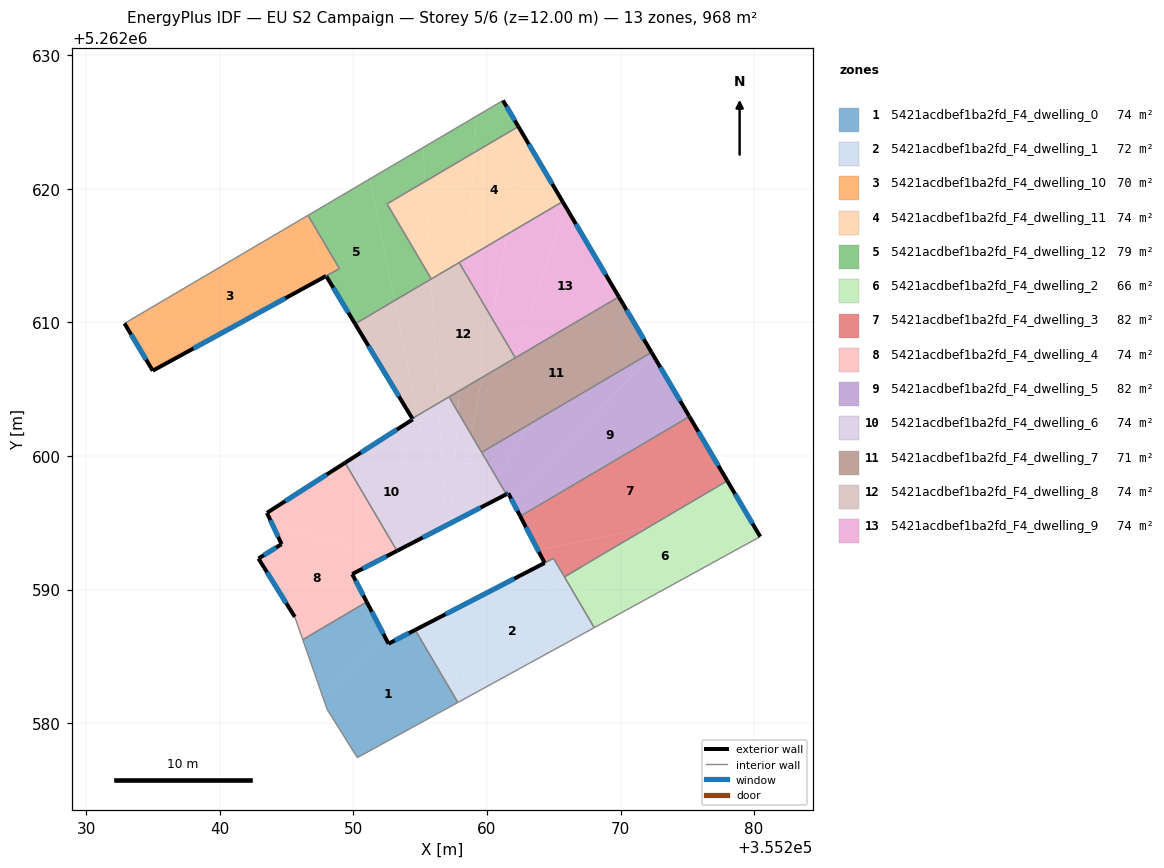
=== STOREY PLAN SPEC (per zone: floor XY polygon, exterior-wall plan segments, windows/doors) ===
zone 1: 5421acdbef1ba2fd_F4_dwelling_0  (74.5 m²)
  floor: (355254.62, 5262586.97) (355257.82, 5262581.54) (355250.29, 5262577.42) (355248.04, 5262581.02) (355247.69, 5262582.00) (355252.31, 5262586.55) (355252.63, 5262585.94)
  floor: (355251.00, 5262589.07) (355252.31, 5262586.55) (355247.69, 5262582.00) (355246.21, 5262586.25)
  exterior wall: (355252.63, 5262585.94) – (355251.00, 5262589.07)  [3.5 m]
    window: (355252.25, 5262586.68) – (355251.38, 5262588.33)  [3.0 m²]
  exterior wall: (355254.62, 5262586.97) – (355252.63, 5262585.94)  [2.2 m]
    window: (355254.16, 5262586.73) – (355253.10, 5262586.18)  [1.9 m²]
  interior walls: 5
zone 2: 5421acdbef1ba2fd_F4_dwelling_1  (71.7 m²)
  floor: (355266.32, 5262590.06) (355268.03, 5262587.14) (355257.87, 5262581.57) (355257.35, 5262588.39) (355261.97, 5262590.78)
  floor: (355257.35, 5262588.39) (355257.87, 5262581.57) (355257.82, 5262581.54) (355254.62, 5262586.97)
  floor: (355266.82, 5262591.55) (355265.80, 5262590.95) (355266.32, 5262590.06) (355261.97, 5262590.78) (355264.98, 5262592.33) (355265.79, 5262590.95)
  exterior wall: (355264.32, 5262591.99) – (355254.62, 5262586.97)  [10.9 m]
    window: (355262.04, 5262590.81) – (355256.90, 5262588.15)  [9.2 m²]
  interior walls: 7
zone 3: 5421acdbef1ba2fd_F4_dwelling_10  (69.8 m²)
  floor: (355246.41, 5262617.91) (355248.11, 5262613.56) (355234.97, 5262606.38) (355232.86, 5262609.93)
  floor: (355246.60, 5262618.02) (355248.96, 5262614.02) (355248.11, 5262613.56) (355246.41, 5262617.91) (355246.46, 5262617.93)
  exterior wall: (355234.97, 5262606.38) – (355247.95, 5262613.48)  [14.8 m]
    window: (355238.02, 5262608.05) – (355244.91, 5262611.81)  [12.5 m²]
  exterior wall: (355232.86, 5262609.93) – (355234.97, 5262606.38)  [4.1 m]
    window: (355233.36, 5262609.09) – (355234.48, 5262607.22)  [3.5 m²]
  interior walls: 3
zone 4: 5421acdbef1ba2fd_F4_dwelling_11  (74.5 m²)
  floor: (355262.35, 5262624.67) (355262.76, 5262623.96) (355261.47, 5262616.58) (355258.56, 5262614.86) (355259.04, 5262622.72)
  floor: (355259.04, 5262622.72) (355258.56, 5262614.86) (355255.83, 5262613.25) (355255.81, 5262613.30) (355255.37, 5262620.55)
  floor: (355262.76, 5262623.96) (355265.67, 5262619.04) (355261.47, 5262616.58)
  floor: (355255.37, 5262620.55) (355255.81, 5262613.30) (355252.52, 5262618.88)
  exterior wall: (355265.67, 5262619.04) – (355262.35, 5262624.67)  [6.5 m]
    window: (355264.89, 5262620.36) – (355263.13, 5262623.35)  [5.5 m²]
  interior walls: 4
zone 5: 5421acdbef1ba2fd_F4_dwelling_12  (79.1 m²)
  floor: (355251.22, 5262620.74) (355253.06, 5262611.62) (355250.13, 5262609.89) (355248.47, 5262612.63) (355248.11, 5262613.56) (355248.96, 5262614.02) (355246.60, 5262618.02) (355246.62, 5262618.03)
  floor: (355255.22, 5262623.09) (355255.37, 5262620.55) (355252.52, 5262618.88) (355255.81, 5262613.30) (355255.81, 5262613.24) (355253.06, 5262611.62) (355251.22, 5262620.74)
  floor: (355248.11, 5262613.56) (355248.47, 5262612.63) (355247.99, 5262613.42) (355247.96, 5262613.48)
  floor: (355259.21, 5262625.45) (355259.04, 5262622.72) (355255.37, 5262620.55) (355255.22, 5262623.09)
  floor: (355261.20, 5262626.62) (355262.35, 5262624.67) (355259.04, 5262622.72) (355259.21, 5262625.45)
  exterior wall: (355262.35, 5262624.67) – (355261.20, 5262626.62)  [2.3 m]
    window: (355262.08, 5262625.12) – (355261.47, 5262626.16)  [1.9 m²]
  exterior wall: (355247.99, 5262613.42) – (355250.13, 5262609.89)  [4.1 m]
    window: (355248.49, 5262612.59) – (355249.63, 5262610.72)  [3.5 m²]
  exterior wall: (355247.96, 5262613.48) – (355247.99, 5262613.42)  [0.1 m]
    window: (355247.97, 5262613.47) – (355247.99, 5262613.44)  [0.1 m²]
  interior walls: 6
zone 6: 5421acdbef1ba2fd_F4_dwelling_2  (65.6 m²)
  floor: (355279.20, 5262596.10) (355280.46, 5262593.96) (355271.72, 5262589.17) (355266.33, 5262590.06) (355265.80, 5262590.95) (355272.05, 5262594.63)
  floor: (355271.72, 5262589.17) (355268.04, 5262587.15) (355266.33, 5262590.06)
  floor: (355277.99, 5262598.14) (355279.20, 5262596.10) (355272.05, 5262594.63)
  exterior wall: (355280.46, 5262593.96) – (355277.99, 5262598.14)  [4.9 m]
    window: (355279.88, 5262594.94) – (355278.57, 5262597.16)  [4.1 m²]
  interior walls: 4
zone 7: 5421acdbef1ba2fd_F4_dwelling_3  (81.6 m²)
  floor: (355272.05, 5262594.63) (355266.82, 5262591.55) (355265.79, 5262590.95) (355264.98, 5262592.33) (355264.32, 5262591.99) (355263.82, 5262592.95)
  floor: (355275.16, 5262602.95) (355277.99, 5262598.14) (355265.79, 5262590.95) (355266.82, 5262591.55) (355272.05, 5262594.63) (355263.82, 5262592.95) (355262.49, 5262595.49)
  exterior wall: (355277.99, 5262598.14) – (355275.16, 5262602.95)  [5.6 m]
    window: (355277.33, 5262599.27) – (355275.82, 5262601.82)  [4.7 m²]
  exterior wall: (355262.49, 5262595.49) – (355264.32, 5262591.99)  [3.9 m]
    window: (355262.92, 5262594.67) – (355263.89, 5262592.81)  [3.3 m²]
  interior walls: 5
zone 8: 5421acdbef1ba2fd_F4_dwelling_4  (74.5 m²)
  floor: (355252.55, 5262592.53) (355249.91, 5262591.16) (355251.00, 5262589.07) (355246.21, 5262586.25) (355245.61, 5262587.95) (355242.89, 5262592.32) (355244.62, 5262593.40) (355243.91, 5262594.92)
  floor: (355249.38, 5262599.49) (355253.26, 5262592.89) (355252.55, 5262592.53) (355243.91, 5262594.92) (355243.53, 5262595.74)
  exterior wall: (355242.89, 5262592.32) – (355245.61, 5262587.95)  [5.1 m]
    window: (355243.53, 5262591.29) – (355244.97, 5262588.98)  [4.3 m²]
  exterior wall: (355244.62, 5262593.40) – (355242.89, 5262592.32)  [2.0 m]
    window: (355244.22, 5262593.15) – (355243.30, 5262592.57)  [1.7 m²]
  exterior wall: (355243.53, 5262595.74) – (355244.62, 5262593.40)  [2.6 m]
    window: (355243.78, 5262595.19) – (355244.36, 5262593.95)  [2.2 m²]
  exterior wall: (355249.38, 5262599.49) – (355243.53, 5262595.74)  [6.9 m]
    window: (355248.00, 5262598.61) – (355244.90, 5262596.62)  [5.9 m²]
  exterior wall: (355249.91, 5262591.16) – (355253.26, 5262592.89)  [3.8 m]
    window: (355250.70, 5262591.56) – (355252.48, 5262592.49)  [3.2 m²]
  exterior wall: (355251.00, 5262589.07) – (355249.91, 5262591.16)  [2.4 m]
    window: (355250.74, 5262589.56) – (355250.16, 5262590.67)  [2.0 m²]
  interior walls: 3
zone 9: 5421acdbef1ba2fd_F4_dwelling_5  (82.2 m²)
  floor: (355272.40, 5262607.63) (355275.13, 5262602.99) (355275.16, 5262602.95) (355262.49, 5262595.49) (355261.91, 5262596.61)
  floor: (355272.32, 5262607.76) (355272.40, 5262607.63) (355261.91, 5262596.61) (355261.59, 5262597.21) (355261.45, 5262597.13) (355260.79, 5262598.25) (355263.00, 5262602.27)
  floor: (355263.00, 5262602.27) (355260.79, 5262598.25) (355259.81, 5262599.91) (355260.01, 5262600.51)
  floor: (355260.01, 5262600.51) (355259.81, 5262599.91) (355259.60, 5262600.27)
  exterior wall: (355261.45, 5262597.13) – (355261.59, 5262597.21)  [0.2 m]
    window: (355261.48, 5262597.15) – (355261.56, 5262597.19)  [0.1 m²]
  exterior wall: (355275.13, 5262602.99) – (355272.32, 5262607.76)  [5.5 m]
    window: (355274.47, 5262604.11) – (355272.98, 5262606.64)  [4.7 m²]
  exterior wall: (355275.16, 5262602.95) – (355275.13, 5262602.99)  [0.0 m]
  exterior wall: (355261.59, 5262597.21) – (355262.49, 5262595.49)  [1.9 m]
    window: (355261.81, 5262596.80) – (355262.28, 5262595.89)  [1.6 m²]
  interior walls: 3
zone 10: 5421acdbef1ba2fd_F4_dwelling_6  (74.5 m²)
  floor: (355253.09, 5262601.88) (355256.04, 5262594.33) (355253.26, 5262592.89) (355249.38, 5262599.49)
  floor: (355254.80, 5262603.03) (355256.51, 5262594.57) (355256.04, 5262594.33) (355253.09, 5262601.88) (355254.45, 5262602.74) (355254.41, 5262602.81)
  floor: (355257.16, 5262604.42) (355257.84, 5262603.27) (355257.32, 5262595.00) (355256.92, 5262594.79) (355256.37, 5262603.96)
  floor: (355256.37, 5262603.96) (355256.92, 5262594.79) (355256.51, 5262594.57) (355254.80, 5262603.03)
  floor: (355257.84, 5262603.27) (355258.85, 5262601.55) (355257.75, 5262595.21) (355257.32, 5262595.00)
  floor: (355258.85, 5262601.55) (355261.45, 5262597.13) (355257.75, 5262595.21)
  exterior wall: (355254.45, 5262602.74) – (355249.38, 5262599.49)  [6.0 m]
    window: (355253.26, 5262601.98) – (355250.57, 5262600.26)  [5.1 m²]
  exterior wall: (355254.41, 5262602.81) – (355254.45, 5262602.74)  [0.1 m]
    window: (355254.42, 5262602.79) – (355254.44, 5262602.76)  [0.1 m²]
  exterior wall: (355253.26, 5262592.89) – (355261.45, 5262597.13)  [9.2 m]
    window: (355255.19, 5262593.89) – (355259.53, 5262596.14)  [7.8 m²]
  interior walls: 4
zone 11: 5421acdbef1ba2fd_F4_dwelling_7  (71.2 m²)
  floor: (355257.94, 5262604.88) (355257.84, 5262603.27) (355257.16, 5262604.42)
  floor: (355259.61, 5262605.87) (355258.85, 5262601.55) (355257.84, 5262603.27) (355257.94, 5262604.88)
  floor: (355269.87, 5262611.91) (355272.32, 5262607.76) (355259.60, 5262600.27) (355258.85, 5262601.55) (355259.61, 5262605.87)
  exterior wall: (355272.32, 5262607.76) – (355269.87, 5262611.91)  [4.8 m]
    window: (355271.75, 5262608.74) – (355270.45, 5262610.94)  [4.1 m²]
  interior walls: 4
zone 12: 5421acdbef1ba2fd_F4_dwelling_8  (74.5 m²)
  floor: (355255.81, 5262613.24) (355256.37, 5262603.96) (355254.80, 5262603.03) (355253.06, 5262611.62)
  floor: (355257.92, 5262614.48) (355262.12, 5262607.35) (355256.37, 5262603.96) (355255.81, 5262613.24)
  floor: (355253.06, 5262611.62) (355254.80, 5262603.03) (355254.41, 5262602.81) (355250.13, 5262609.89)
  exterior wall: (355250.13, 5262609.89) – (355254.41, 5262602.81)  [8.3 m]
    window: (355251.13, 5262608.23) – (355253.40, 5262604.47)  [7.0 m²]
  interior walls: 5
zone 13: 5421acdbef1ba2fd_F4_dwelling_9  (74.5 m²)
  floor: (355265.89, 5262618.66) (355269.07, 5262613.28) (355267.57, 5262610.55) (355262.25, 5262607.42)
  floor: (355265.67, 5262619.04) (355265.89, 5262618.66) (355262.25, 5262607.42) (355262.12, 5262607.35) (355260.38, 5262610.30) (355261.47, 5262616.58)
  floor: (355269.07, 5262613.28) (355269.87, 5262611.91) (355267.57, 5262610.55)
  floor: (355261.47, 5262616.58) (355260.38, 5262610.30) (355258.47, 5262613.54) (355258.56, 5262614.86)
  floor: (355258.56, 5262614.86) (355258.47, 5262613.54) (355257.92, 5262614.48)
  exterior wall: (355269.87, 5262611.91) – (355265.67, 5262619.04)  [8.3 m]
    window: (355268.88, 5262613.59) – (355266.65, 5262617.37)  [7.0 m²]
  interior walls: 3

=== DERIVED (storey summary) ===
Building: EU S2 Campaign
Storey: 5 of 6  (floor level z = 12.00 m)
Storey gross floor area: 968.1 m²
Zones on this storey: 13
  - 5421acdbef1ba2fd_F4_dwelling_0: floor 74.5 m²; exterior wall 5.8 m (17.3 m²); 2 window(s) 4.9 m²; WWR 28.1%
  - 5421acdbef1ba2fd_F4_dwelling_1: floor 71.7 m²; exterior wall 10.9 m (32.7 m²); 1 window(s) 9.2 m²; WWR 28.1%
  - 5421acdbef1ba2fd_F4_dwelling_10: floor 69.8 m²; exterior wall 18.9 m (56.8 m²); 2 window(s) 16.0 m²; WWR 28.1%
  - 5421acdbef1ba2fd_F4_dwelling_11: floor 74.5 m²; exterior wall 6.5 m (19.6 m²); 1 window(s) 5.5 m²; WWR 28.1%
  - 5421acdbef1ba2fd_F4_dwelling_12: floor 79.1 m²; exterior wall 6.5 m (19.4 m²); 3 window(s) 5.4 m²; WWR 28.1%
  - 5421acdbef1ba2fd_F4_dwelling_2: floor 65.6 m²; exterior wall 4.9 m (14.6 m²); 1 window(s) 4.1 m²; WWR 28.1%
  - 5421acdbef1ba2fd_F4_dwelling_3: floor 81.6 m²; exterior wall 9.5 m (28.6 m²); 2 window(s) 8.0 m²; WWR 28.1%
  - 5421acdbef1ba2fd_F4_dwelling_4: floor 74.5 m²; exterior wall 22.9 m (68.6 m²); 6 window(s) 19.3 m²; WWR 28.1%
  - 5421acdbef1ba2fd_F4_dwelling_5: floor 82.2 m²; exterior wall 7.7 m (23.0 m²); 3 window(s) 6.4 m²; WWR 27.9%
  - 5421acdbef1ba2fd_F4_dwelling_6: floor 74.5 m²; exterior wall 15.3 m (45.9 m²); 3 window(s) 12.9 m²; WWR 28.1%
  - 5421acdbef1ba2fd_F4_dwelling_7: floor 71.2 m²; exterior wall 4.8 m (14.5 m²); 1 window(s) 4.1 m²; WWR 28.1%
  - 5421acdbef1ba2fd_F4_dwelling_8: floor 74.5 m²; exterior wall 8.3 m (24.8 m²); 1 window(s) 7.0 m²; WWR 28.1%
  - 5421acdbef1ba2fd_F4_dwelling_9: floor 74.5 m²; exterior wall 8.3 m (24.8 m²); 1 window(s) 7.0 m²; WWR 28.1%
Zone adjacency (shared interzone walls):
  - 5421acdbef1ba2fd_F4_dwelling_0 ↔ 5421acdbef1ba2fd_F4_dwelling_1
  - 5421acdbef1ba2fd_F4_dwelling_0 ↔ 5421acdbef1ba2fd_F4_dwelling_4
  - 5421acdbef1ba2fd_F4_dwelling_1 ↔ 5421acdbef1ba2fd_F4_dwelling_2
  - 5421acdbef1ba2fd_F4_dwelling_1 ↔ 5421acdbef1ba2fd_F4_dwelling_3
  - 5421acdbef1ba2fd_F4_dwelling_10 ↔ 5421acdbef1ba2fd_F4_dwelling_12
  - 5421acdbef1ba2fd_F4_dwelling_11 ↔ 5421acdbef1ba2fd_F4_dwelling_12
  - 5421acdbef1ba2fd_F4_dwelling_11 ↔ 5421acdbef1ba2fd_F4_dwelling_8
  - 5421acdbef1ba2fd_F4_dwelling_11 ↔ 5421acdbef1ba2fd_F4_dwelling_9
  - 5421acdbef1ba2fd_F4_dwelling_12 ↔ 5421acdbef1ba2fd_F4_dwelling_8
  - 5421acdbef1ba2fd_F4_dwelling_2 ↔ 5421acdbef1ba2fd_F4_dwelling_3
  - 5421acdbef1ba2fd_F4_dwelling_3 ↔ 5421acdbef1ba2fd_F4_dwelling_5
  - 5421acdbef1ba2fd_F4_dwelling_4 ↔ 5421acdbef1ba2fd_F4_dwelling_6
  - 5421acdbef1ba2fd_F4_dwelling_5 ↔ 5421acdbef1ba2fd_F4_dwelling_6
  - 5421acdbef1ba2fd_F4_dwelling_5 ↔ 5421acdbef1ba2fd_F4_dwelling_7
  - 5421acdbef1ba2fd_F4_dwelling_6 ↔ 5421acdbef1ba2fd_F4_dwelling_7
  - 5421acdbef1ba2fd_F4_dwelling_6 ↔ 5421acdbef1ba2fd_F4_dwelling_8
  - 5421acdbef1ba2fd_F4_dwelling_7 ↔ 5421acdbef1ba2fd_F4_dwelling_8
  - 5421acdbef1ba2fd_F4_dwelling_7 ↔ 5421acdbef1ba2fd_F4_dwelling_9
  - 5421acdbef1ba2fd_F4_dwelling_8 ↔ 5421acdbef1ba2fd_F4_dwelling_9